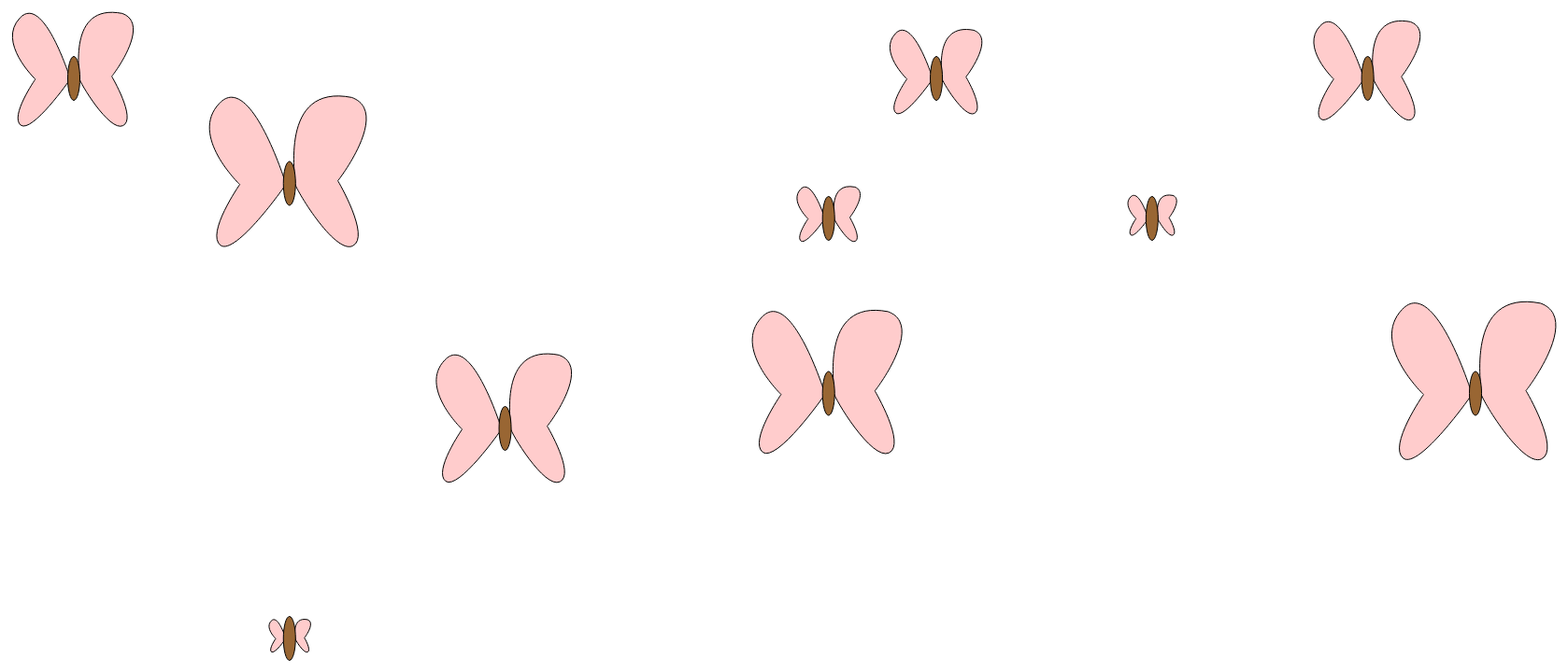
D3 v5 page, settled after 480 driven frames (8 s of simulated time); the page loaded 1 data file(s).


// ── js/butterflies.js
var width = 1800;
var height = 900; 

var margin = 200;

var scaleCoordinateX = d3.scaleLinear();
var scaleCoordinateY = d3.scaleLinear();
var scaleWings = d3.scaleLinear();

var svg = d3.select("body").append("svg").attr("width", width).attr("height", height);

var counterVariableWing = 0;

function updateWingScale(dataset){
    let min;
    let max;
    let min_wings = d3.min(dataset, function(element){return element["wings"]});
    let min_val1 = d3.min(dataset, function(element){return element["v1"]});
    let min_val2 = d3.min(dataset, function(element){return element["v2"]});
    let max_wings = d3.max(dataset, function(element){return element["wings"]});
    let max_val1 = d3.max(dataset, function(element){return element["v1"]});
    let max_val2 = d3.max(dataset, function(element){return element["v2"]});
    if(max_wings > max_val1){
        max = max_wings;
    }
    else{
        max = max_val1;
    }
    if(max_val2 > max){
        max = max_val2;
    }
    if(min_wings > min_val1){
        min = min_wings;
    }
    else{
        min = min_val1;
    }
    if(min_val2 > min){
        min = min_val2;
    }
    scaleWings.domain([min, max]).range([0.25,1.2]);
}
function updateScales(dataset){
    scaleCoordinateX.domain([d3.min(dataset, function(element){return element["x"]}), d3.max(dataset, function(element){return element["x"]})]).range([100, width-margin]);
    scaleCoordinateY.domain([d3.min(dataset, function(element){return element["y"]}), d3.max(dataset, function(element){return element["y"]})]).range([100, height-margin]);
    updateWingScale(dataset);
}

function drawLeftWing(data){
    let scaled = scaleWings(data.wings);
    let remainder = counterVariableWing % 3;
    if(remainder == 1){
        scaled = scaleWings(data.v1);
    }
    if(remainder == 2){
        scaled = scaleWings(data.v2);
    }
    
    return "m50,50c0,0 " + (scaled*-33) + "," + (scaled*-106) + " " + (scaled*-62) + "," + (scaled*-75) + "c" + (scaled*-29) + "," + (scaled*30) + " " + (scaled*19) + "," + (scaled*76) + " " + (scaled*19) + "," + (scaled*76) + "c0,0 " + (scaled*-32) + "," + (scaled*46) + " " + (scaled*-18) + "," + (scaled*57) + "c" + (scaled*14) + "," + (scaled*10) + " " + (scaled*60) + "," + (scaled*-55) + " " + (scaled*61) + "," + (scaled*-57);

}

function drawRightWing(data){
 
    let scaled = scaleWings(data.wings);
    let remainder = counterVariableWing % 3;
    if(remainder == 1){
        scaled = scaleWings(data.v1);
    }
    if(remainder == 2){
        scaled = scaleWings(data.v2);
    }
    
    return "m60,50c" + (scaled*1) + "," + (scaled*-3)+ " " + (scaled*-16) + "," + (scaled*-94) + " " + (scaled*53) + "," + (scaled*-80.5) + "c" + (scaled*37) + "," + (scaled*13.5) + " " + (scaled*-13) + "," + (scaled*78.5) + " " + (scaled*-13) + "," + (scaled*78) + "c0,0 " + (scaled*31) + "," + (scaled*52.5) + " " + (scaled*14) + "," + (scaled*61) + "c" + (scaled*-17) + "," + (scaled*8.5) + " " + (scaled*-55) + "," + (scaled*-55.5) + " " + (scaled*-54) + "," + (scaled*-58.5) + "z";
    
}

function changeWingDimension(){
    counterVariableWing++;
    var butterflyContainer = d3.select("svg").selectAll("g").join();
    butterflyContainer.selectAll("path.left_wing").transition().duration(2000).attr("d", drawLeftWing);
    butterflyContainer.selectAll("path.right_wing").transition().duration(2000).attr("d", drawRightWing);
    
}

function draw(dataset){
    var butterflyContainer = d3.select("svg").selectAll("g")
                            .data(dataset)
                            .enter().append("g")
                            .attr("transform", function(data) {return "translate(" + scaleCoordinateX(data.x) + "," + scaleCoordinateY(data.y) + ")" ;});
                            
    butterflyContainer.append("path")
        .attr("class", "left_wing")
        .attr("d", drawLeftWing)
        .attr("fill", "#ffcccc")
        .attr("stroke", "black");
        
    butterflyContainer.append("path")
        .attr("class", "right_wing")
        .attr("d", drawRightWing)
        .attr("fill", "#ffcccc")
        .attr("stroke", "black");
        
    butterflyContainer.append("ellipse")
        .attr("class", "butterfly_body")
        .attr("cy", 50) //+22
        .attr("cx", 54) //+35
        .attr("ry", 23.5) //23.5
        .attr("rx", 6.5) //6.5
        .attr("fill", "#996633")
        .attr("stroke", "black");
        
    d3.selectAll("path.left_wing").on("click", changeWingDimension);
    d3.selectAll("path.right_wing").on("click", changeWingDimension);
    d3.selectAll("ellipse.butterfly_body").on("click", changeWingDimension);
}


d3.json("data/dataset.json")
	.then(function(dataset) {
        datapoints = dataset;
        updateScales(dataset);
        draw(dataset);
    });


### data: data/dataset.json
[
 {
  "x": 700,
  "y": 100,
  "wings": 500,
  "v1": 300,
  "v2": 20
 },
 {
  "x": 600,
  "y": 300,
  "wings": 100,
  "v1": 200,
  "v2": 100
 },
 {
  "x": 100,
  "y": 100,
  "wings": 600,
  "v1": 17,
  "v2": 85
 },
 {
  "x": 450,
  "y": 300,
  "wings": 200,
  "v1": 250,
  "v2": 90
 },
 {
  "x": 300,
  "y": 600,
  "wings": 700,
  "v1": 400,
  "v2": 600
 },
 {
  "x": 450,
  "y": 550,
  "wings": 800,
  "v1": 450,
  "v2": 220
 },
 {
  "x": 750,
  "y": 550,
  "wings": 900,
  "v1": 300,
  "v2": 450
 },
 {
  "x": 200,
  "y": 900,
  "wings": 50,
  "v1": 100,
  "v2": 200
 },
 "... 2 more items"
]